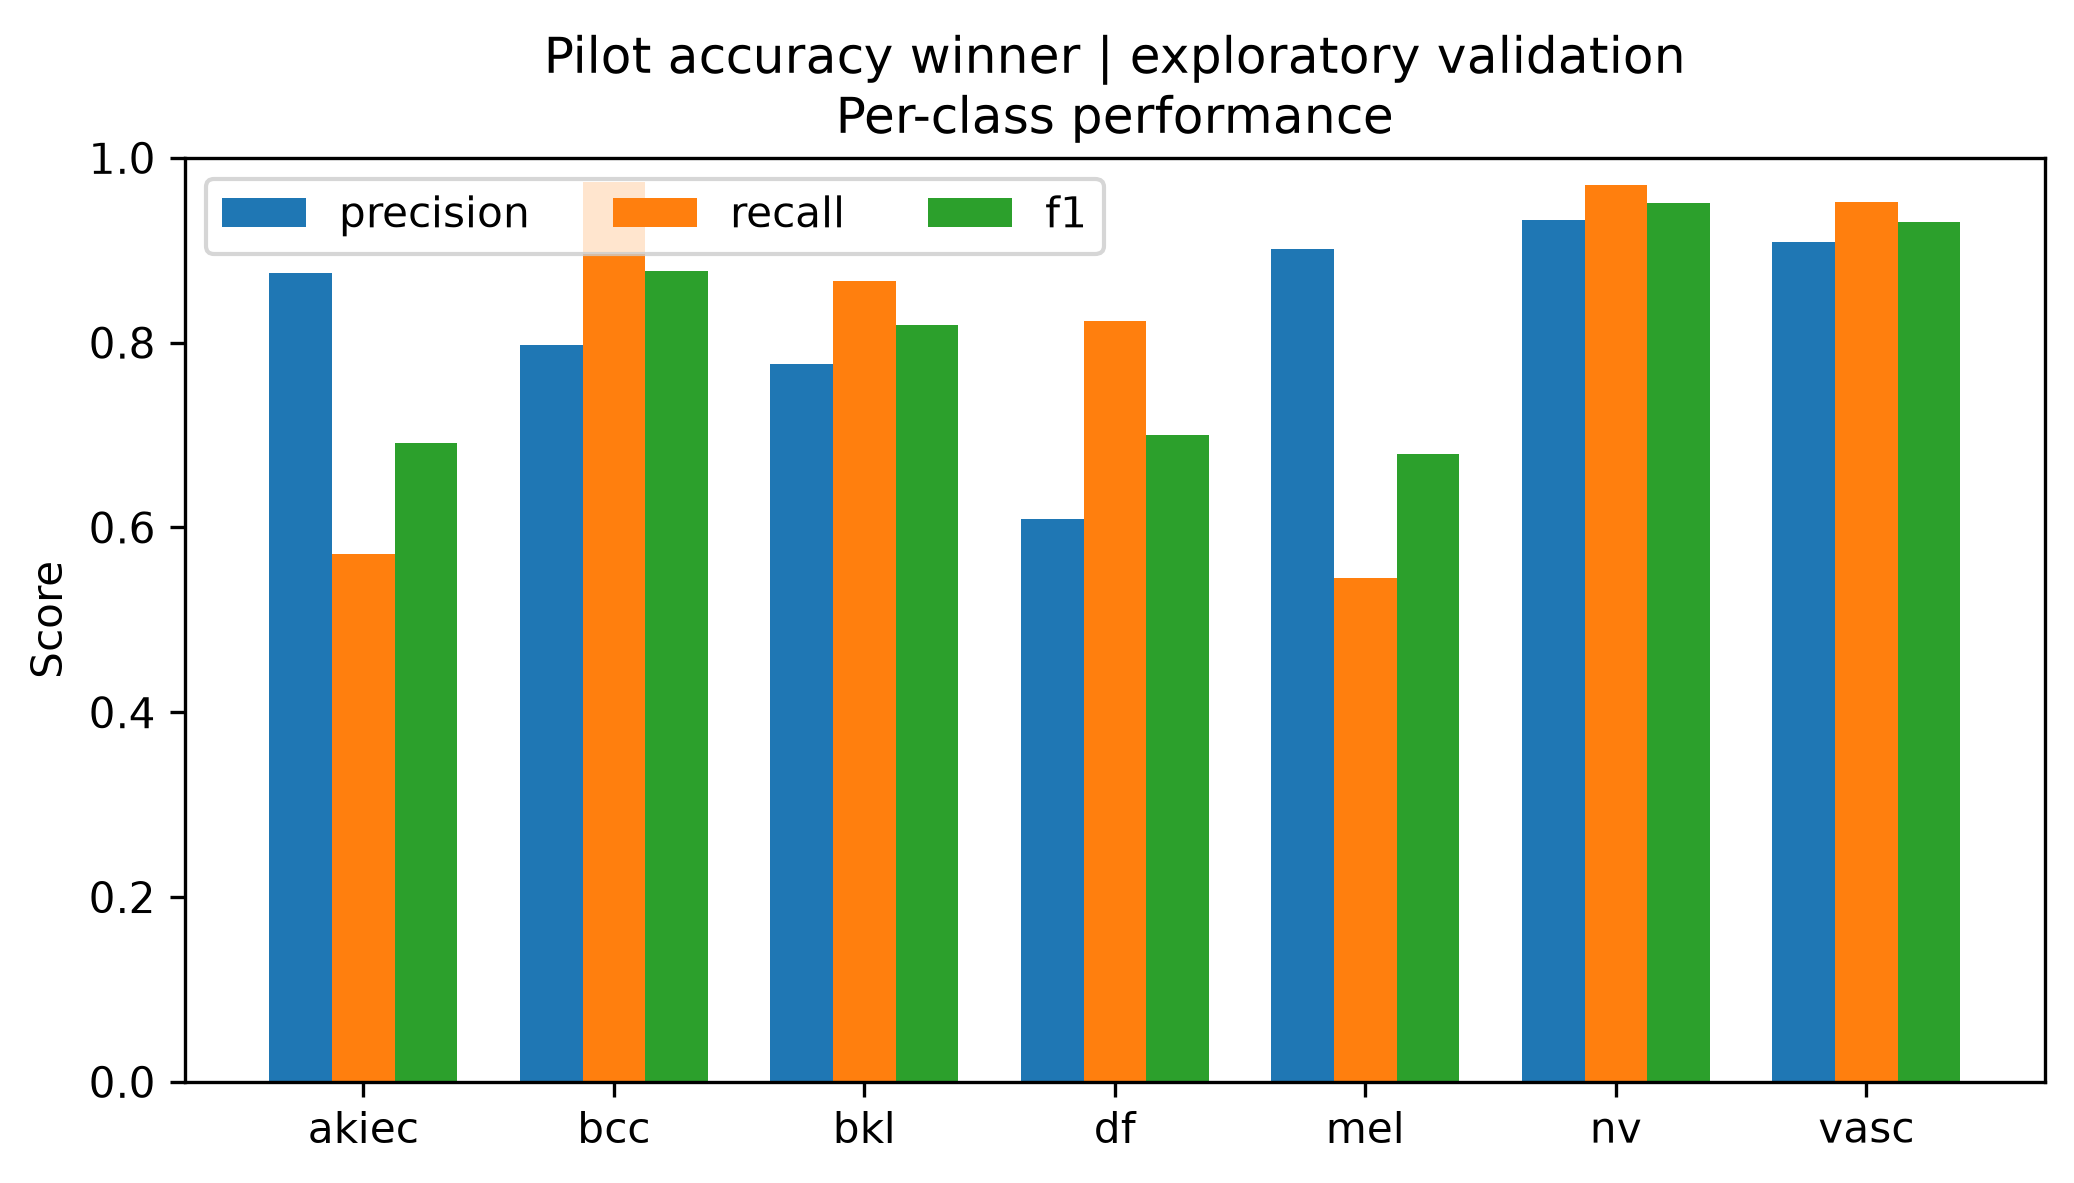

The data file committed next to this chart (first rows):
class, precision, recall, f1, support
akiec, 0.875, 0.5714, 0.6914, 49
bcc, 0.7979, 0.974, 0.8772, 77
bkl, 0.7772, 0.8667, 0.8195, 165
df, 0.6087, 0.8235, 0.7, 17
mel, 0.901, 0.5449, 0.6791, 167
nv, 0.9331, 0.9702, 0.9513, 1007
vasc, 0.9091, 0.9524, 0.9302, 21
